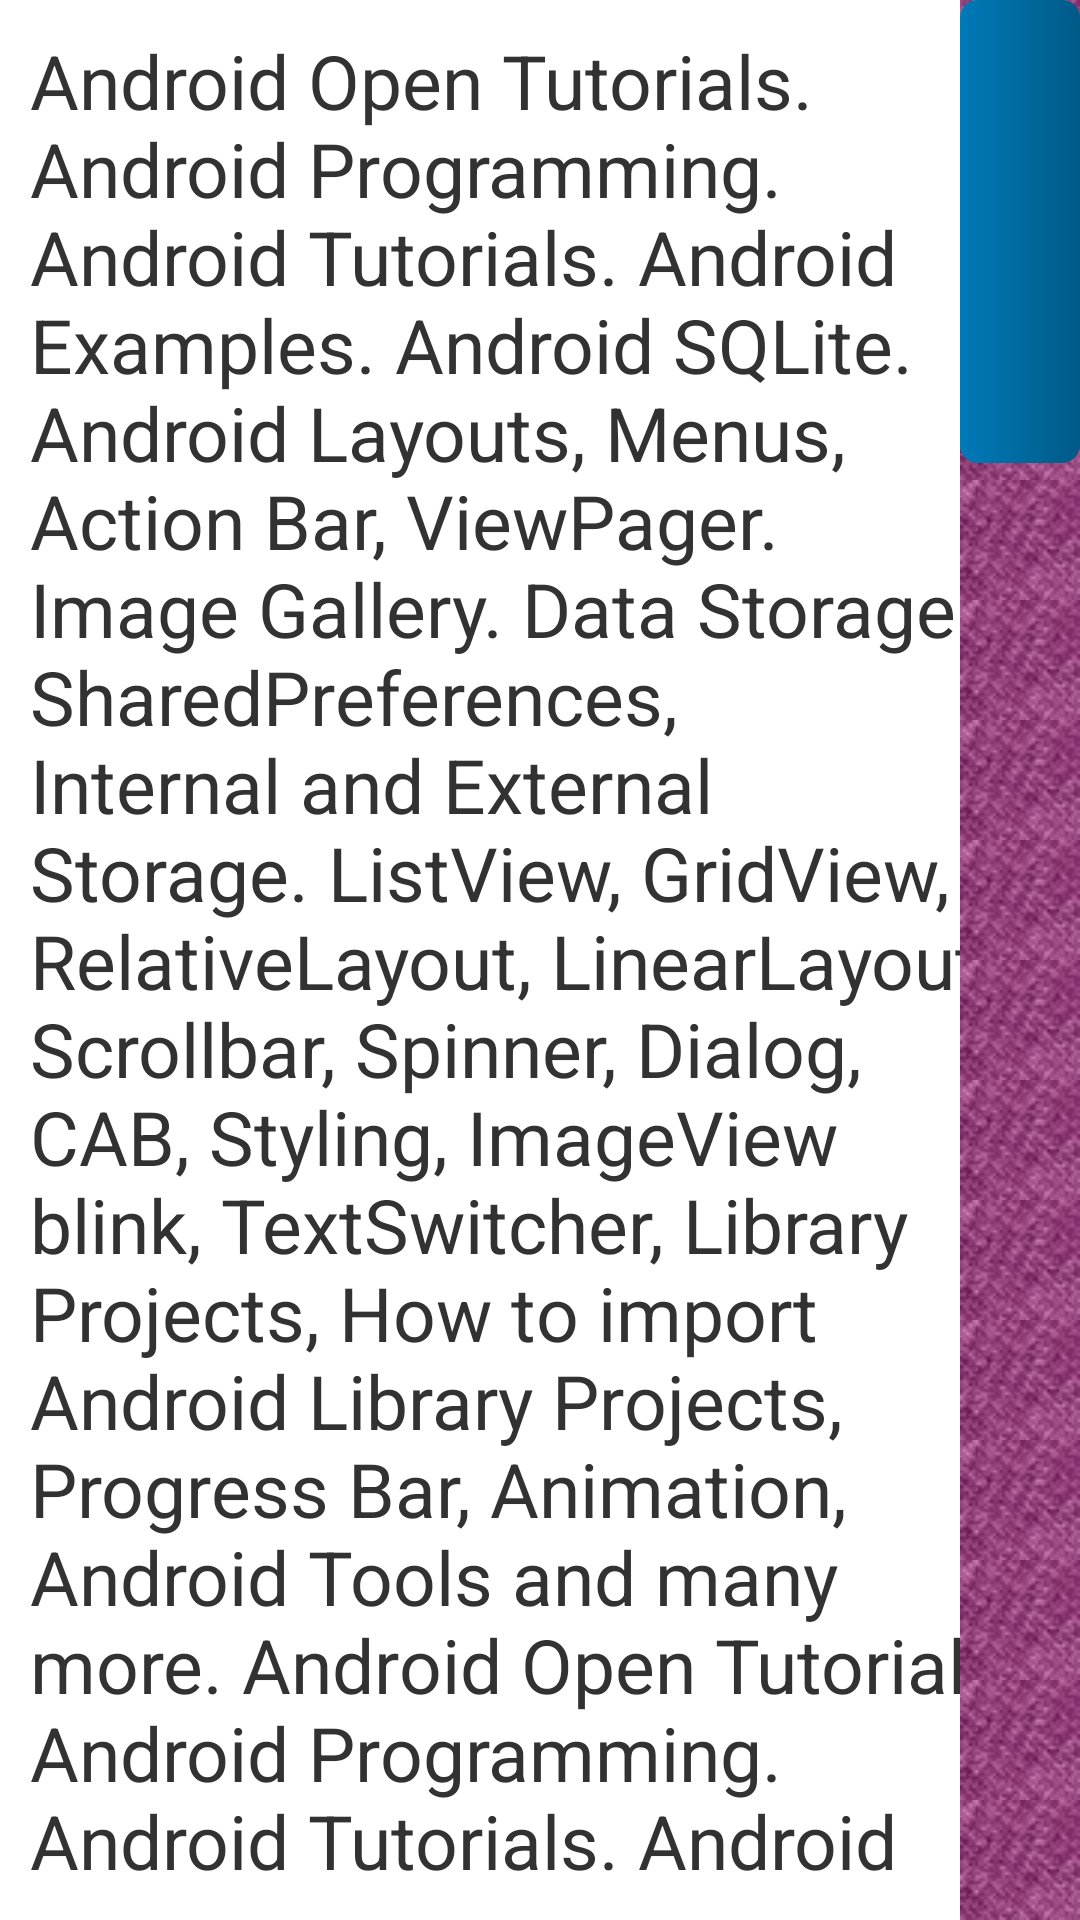

Android layout source for this screen:
<!-- AndroidManifest.xml: application theme AppTheme -->
<!-- res/layout/activity_second.xml -->
<?xml version="1.0" encoding="utf-8"?>
<ScrollView xmlns:android="http://schemas.android.com/apk/res/android"
    android:id="@+id/scroll_view"
    style="@style/scrollbar_bitmap_style"
    android:layout_width="match_parent"
    android:layout_height="wrap_content"
    android:padding="10dp" >

    <LinearLayout
        android:layout_width="match_parent"
        android:layout_height="wrap_content"
        android:orientation="vertical" >

        <TextView
            android:layout_width="match_parent"
            android:layout_height="wrap_content"
            android:text="@string/scrollbar_text"
            android:textSize="25sp" />
    </LinearLayout>

</ScrollView>
<!-- resources referenced by this layout -->
<resources>
  <string name="scrollbar_text">Android Open Tutorials. Android Programming. Android Tutorials.
          Android Examples. Android SQLite. Android Layouts, Menus, Action Bar, ViewPager. Image Gallery.
          Data Storage. SharedPreferences, Internal and External Storage. ListView, GridView, RelativeLayout,
          LinearLayout, Scrollbar, Spinner, Dialog, CAB, Styling, ImageView blink, TextSwitcher, Library Projects,
          How to import Android Library Projects, Progress Bar, Animation, Android Tools and many more.
          Android Open Tutorials. Android Programming. Android Tutorials.
          Android Examples. Android SQLite. Android Layouts, Menus, Action Bar, ViewPager. Image Gallery.
          Data Storage. SharedPreferences, Internal and External Storage. ListView, GridView, RelativeLayout,
          LinearLayout, Scrollbar, Spinner, Dialog, CAB, Styling, ImageView blink, TextSwitcher, Library Projects,
          How to import Android Library Projects, Progress Bar, Animation, Android Tools and many more.
          Android Open Tutorials. Android Programming. Android Tutorials.
          Android Examples. Android SQLite. Android Layouts, Menus, Action Bar, ViewPager. Image Gallery.
          Data Storage. SharedPreferences, Internal and External Storage. ListView, GridView, RelativeLayout,
          LinearLayout, Scrollbar, Spinner, Dialog, CAB, Styling, ImageView blink, TextSwitcher, Library Projects,
          How to import Android Library Projects, Progress Bar, Animation, Android Tools and many more.
          Android Open Tutorials. Android Programming. Android Tutorials.
          Android Examples. Android SQLite. Android Layouts, Menus, Action Bar, ViewPager. Image Gallery.
          Data Storage. SharedPreferences, Internal and External Storage. ListView, GridView, RelativeLayout,
          LinearLayout, Scrollbar, Spinner, Dialog, CAB, Styling, ImageView blink, TextSwitcher, Library Projects,
          How to import Android Library Projects, Progress Bar, Animation, Android Tools and many more.
          Android Open Tutorials. Android Programming. Android Tutorials.
          Android Examples. Android SQLite. Android Layouts, Menus, Action Bar, ViewPager. Image Gallery.
          Data Storage. SharedPreferences, Internal and External Storage. ListView, GridView, RelativeLayout,
          LinearLayout, Scrollbar, Spinner, Dialog, CAB, Styling, ImageView blink, TextSwitcher, Library Projects,
          How to import Android Library Projects, Progress Bar, Animation, Android Tools and many more.
          </string>
  <style name="scrollbar_bitmap_style">
          <item name="android:scrollbarAlwaysDrawVerticalTrack">true</item>
          <item name="android:scrollbarStyle">outsideOverlay</item>
          <item name="android:scrollbars">vertical</item>
          <item name="android:fadeScrollbars">false</item>
          <item name="android:scrollbarThumbVertical">@drawable/scrollbar_vertical_thumb_2</item>
          <item name="android:scrollbarTrackVertical">@drawable/scrollbar_vertical_track_2</item>
          <item name="android:scrollbarSize">12dp</item>
      </style>
  <style name="AppTheme" parent="AppBaseTheme">
          
      </style>
  <!-- drawable scrollbar_vertical_thumb_2 (drawable) -->
  <?xml version="1.0" encoding="utf-8"?>
  <shape xmlns:android="http://schemas.android.com/apk/res/android" >
   
      <gradient
          android:angle="0"
          android:endColor="#005A87"
          android:startColor="#007AB8" />
   
      <corners android:radius="6dp" />
   
  </shape>
  <!-- drawable scrollbar_vertical_track_2 (drawable) -->
  <?xml version="1.0" encoding="utf-8"?>
  <layer-list xmlns:android="http://schemas.android.com/apk/res/android" >
   
      <item>
          <bitmap
              xmlns:android="http://schemas.android.com/apk/res/android"
              android:src="@drawable/square"
              android:tileMode="repeat" />
      </item>
   
  </layer-list>
  <style name="AppBaseTheme" parent="android:Theme.Light">
          
      </style>
</resources>
